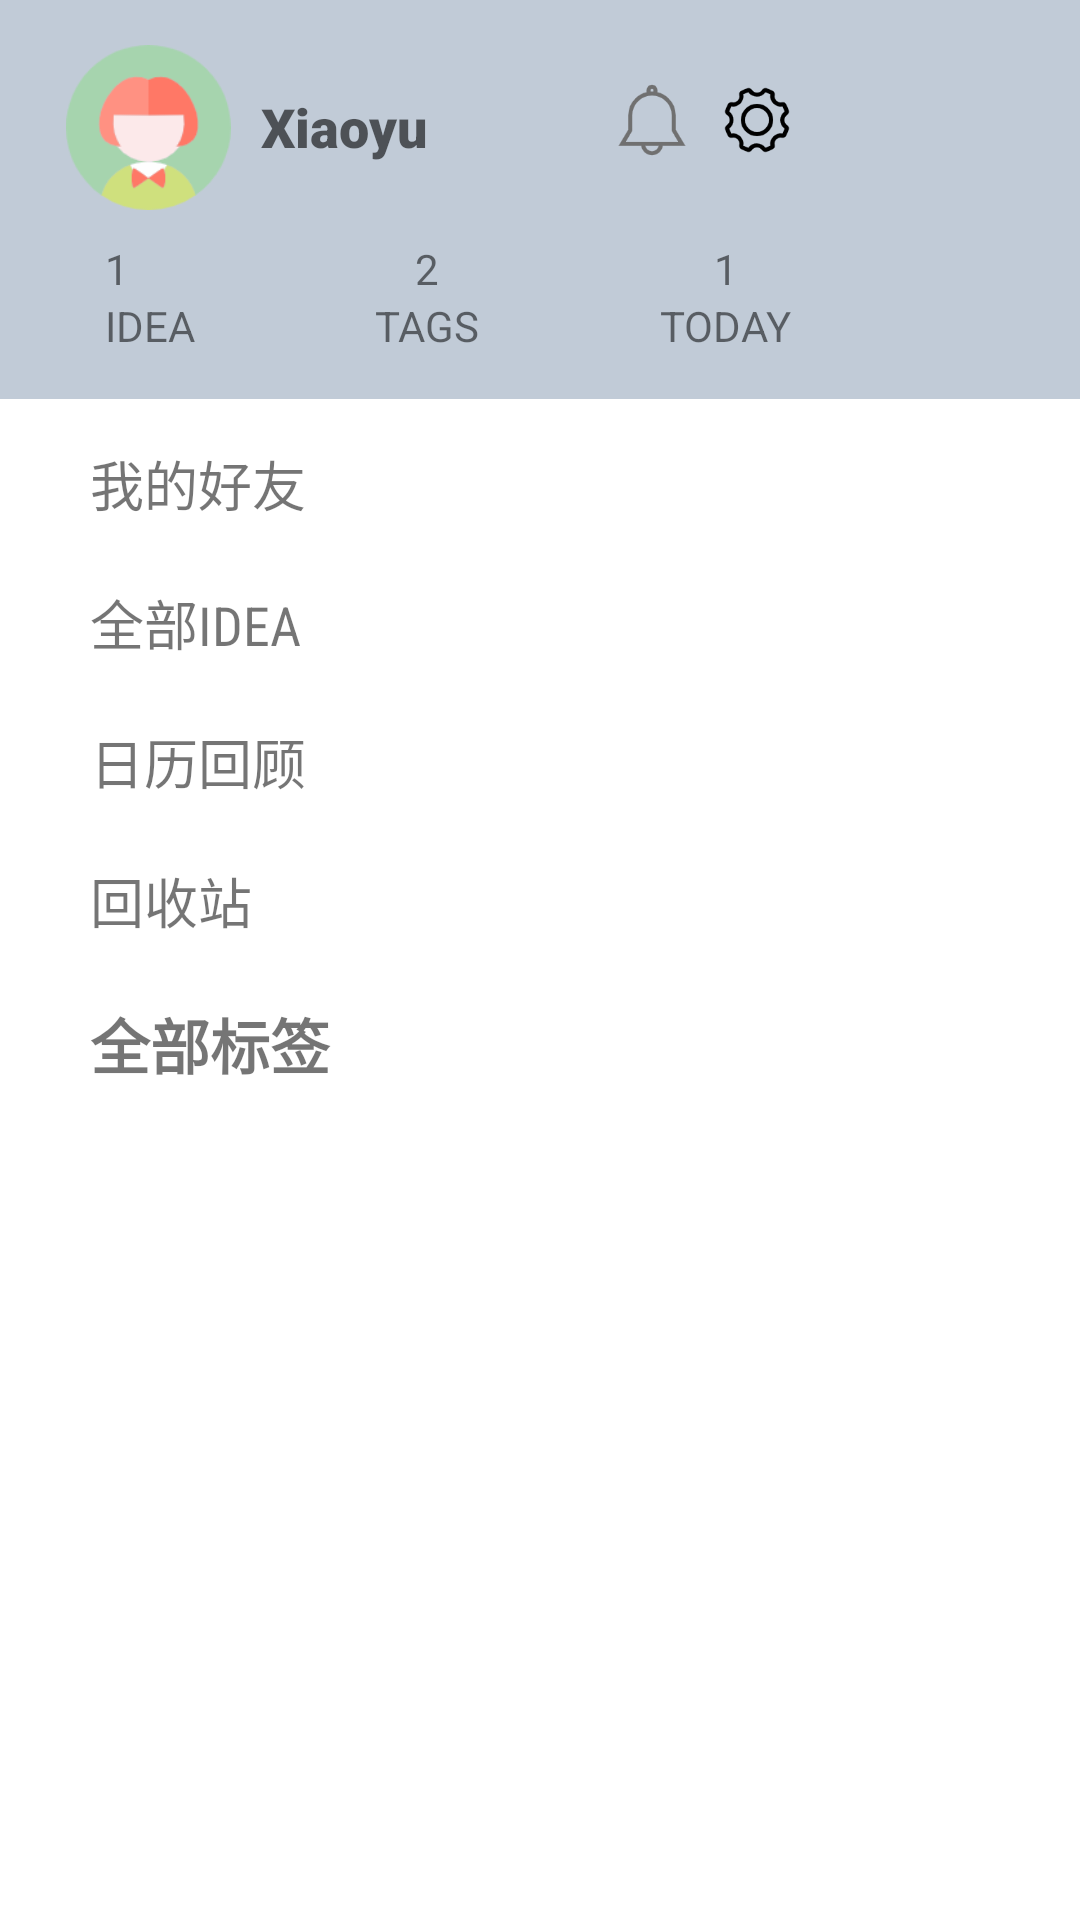

Reconstruct the res/layout file that produces this screen, plus the resources it refers to.
<!-- AndroidManifest.xml: application theme Theme.IDeaCreate -->
<!-- res/layout/setting_layout.xml -->
<?xml version="1.0" encoding="utf-8"?>
<LinearLayout xmlns:android="http://schemas.android.com/apk/res/android"
    xmlns:app="http://schemas.android.com/apk/res-auto"
    android:layout_width="match_parent"
    android:layout_height="match_parent"
    android:orientation="vertical">

    <LinearLayout
        android:layout_width="match_parent"
        android:layout_height="match_parent"
        android:clickable="true"
        android:focusable="true"
        android:focusableInTouchMode="true"
        android:orientation="vertical">

        <LinearLayout
            android:layout_width="match_parent"
            android:layout_height="wrap_content"
            android:clickable="true"
            android:focusable="true"
            android:background="@color/btn_color"
            android:orientation="vertical">
            <LinearLayout
                android:layout_width="match_parent"
                android:layout_height="match_parent"
                android:layout_marginTop="5dp"
                android:orientation="horizontal">

                <ImageView
                    android:id="@+id/imageView"
                    android:layout_width="59dp"
                    android:layout_height="55dp"
                    android:layout_marginLeft="20dp"
                    android:layout_marginTop="10dp"
                    android:layout_marginBottom="10dp"
                    app:srcCompat="@drawable/icon" />

                <TextView
                    android:id="@+id/textView3"
                    android:layout_width="wrap_content"
                    android:layout_height="65dp"
                    android:fontFamily="sans-serif-black"
                    android:paddingLeft="8dp"
                    android:paddingTop="25dp"
                    android:text="Xiaoyu"
                    android:textAppearance="@style/TextAppearance.AppCompat.Medium" />

                <ImageView
                    android:id="@+id/imageView2"
                    android:layout_width="30dp"
                    android:layout_height="30dp"
                    android:layout_marginLeft="60dp"
                    android:layout_marginTop="20dp"
                    app:srcCompat="@drawable/tongzhi" />

                <ImageView
                    android:id="@+id/imageView3"
                    android:layout_width="30dp"
                    android:layout_height="30dp"
                    android:layout_marginLeft="5dp"
                    android:layout_marginTop="20dp"
                    app:srcCompat="@drawable/set" />
            </LinearLayout>
            <LinearLayout
                android:layout_width="match_parent"
                android:layout_height="wrap_content"
                android:layout_marginBottom="15dp"
                android:orientation="horizontal">

                <LinearLayout
                    android:layout_width="wrap_content"
                    android:layout_height="wrap_content"
                    android:layout_marginLeft="10dp"
                    android:orientation="vertical">

                    <TextView
                        android:id="@+id/all_notes"
                        android:layout_width="wrap_content"
                        android:layout_height="wrap_content"
                        android:layout_marginLeft="25dp"
                        android:text="1" />

                    <TextView
                        android:layout_width="wrap_content"
                        android:layout_height="wrap_content"
                        android:layout_marginLeft="25dp"
                        android:text="IDEA" />
                </LinearLayout>

                <LinearLayout
                    android:layout_width="wrap_content"
                    android:layout_height="wrap_content"
                    android:layout_marginLeft="60dp"
                    android:orientation="vertical">

                    <TextView
                        android:id="@+id/all_tags"
                        android:layout_width="wrap_content"
                        android:layout_height="wrap_content"
                        android:layout_gravity="center"
                        android:text="2" />

                    <TextView
                        android:layout_width="wrap_content"
                        android:layout_height="wrap_content"
                        android:layout_gravity="center"
                        android:text="TAGS" />
                </LinearLayout>

                <LinearLayout
                    android:layout_width="wrap_content"
                    android:layout_height="wrap_content"
                    android:layout_marginLeft="60dp"
                    android:orientation="vertical">

                    <TextView
                        android:id="@+id/today_notes"
                        android:layout_width="wrap_content"
                        android:layout_height="wrap_content"
                        android:layout_gravity="center"
                        android:text="1" />

                    <TextView
                        android:layout_width="wrap_content"
                        android:layout_height="wrap_content"
                        android:layout_gravity="center"
                        android:text="TODAY" />
                </LinearLayout>
            </LinearLayout>
        </LinearLayout>

        <LinearLayout
            android:layout_width="match_parent"
            android:layout_height="wrap_content"
            android:layout_marginLeft="30dp"
            android:layout_marginTop="15dp"
            android:orientation="vertical">

            <TextView
                android:id="@+id/my_friends"
                android:layout_width="match_parent"
                android:layout_height="wrap_content"
                android:fontFamily="sans-serif-condensed"
                android:text="我的好友"
                android:textSize="18sp" />

            <TextView
                android:id="@+id/all_ideas"
                android:layout_width="match_parent"
                android:layout_height="wrap_content"
                android:layout_marginTop="20dp"
                android:fontFamily="sans-serif-condensed"
                android:text="全部IDEA"
                android:textSize="18sp" />





            <TextView
                android:id="@+id/goToCan"
                android:layout_width="match_parent"
                android:layout_height="wrap_content"
                android:layout_marginTop="20dp"
                android:fontFamily="sans-serif-condensed"
                android:text="日历回顾"
                android:textSize="18sp" />

            <TextView
                android:id="@+id/lese"
                android:layout_width="match_parent"
                android:layout_height="wrap_content"
                android:layout_marginTop="20dp"
                android:fontFamily="sans-serif-condensed"
                android:text="回收站"
                android:textSize="18sp" />

            <TextView
                android:layout_width="match_parent"
                android:layout_height="wrap_content"
                android:layout_marginTop="20dp"

                android:fontFamily="sans-serif-black"
                android:text="全部标签"
                android:textSize="20sp" />
        </LinearLayout>
        <ListView
            android:id="@+id/lv_tag"
            android:layout_width="match_parent"
            android:layout_height="wrap_content"
            android:layout_marginLeft="20dp" />
    </LinearLayout>
</LinearLayout>
<!-- resources referenced by this layout -->
<resources>
  <color name="btn_color">#C1CBD7</color>
  <!-- drawable icon: png bitmap (drawable, 6918 bytes) -->
  <!-- drawable set: png bitmap (drawable, 3866 bytes) -->
  <!-- drawable tongzhi: png bitmap (drawable, 3134 bytes) -->
  <style name="Theme.IDeaCreate" parent="Theme.MaterialComponents.DayNight.NoActionBar">
          
          <item name="colorPrimary">@color/purple_500</item>
          <item name="colorPrimaryVariant">@color/purple_700</item>
          <item name="colorOnPrimary">@color/white</item>
          
          <item name="colorSecondary">@color/teal_200</item>
          <item name="colorSecondaryVariant">@color/teal_700</item>
          <item name="colorOnSecondary">@color/black</item>
          
          <item name="android:statusBarColor" tools:targetApi="l">?attr/colorPrimaryVariant</item>
          
          <item name="menu_delete_all">@drawable/ic_menu_delete_24</item>
          <item name="menu_search">@drawable/ic_menu_search_24</item>
      </style>
  <color name="purple_500">#FF6200EE</color>
  <color name="purple_700">#FF3700B3</color>
  <color name="white">#FFFFFFFF</color>
  <color name="teal_200">#FF03DAC5</color>
  <color name="teal_700">#FF018786</color>
  <color name="black">#FF000000</color>
</resources>
